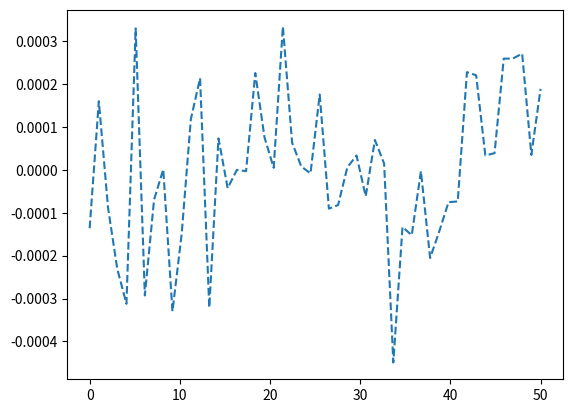

This figure's Python source:
import numpy as np
import numpy.typing as npt


def calculate_rail_irregularity(x: float, f_min: float = 2, f_max: float = 500, N: int = 2000, Av: float = 0.00002095,
                                omega_c: float = 0.8242, seed=14) -> float:
    """
     Creates rail unevenness following :cite: `zhang_2001`.

    A summary of default values can be found in : cite: `Podworna_2015`.

    Args:
        - x (float) : position of the node [m]
        - f_min (float): minimum spatial frequency for the PSD of the unevenness [1/m] (default 2 1/m)
        - f_max: (float) maximum spatial frequency for the PSD of the unevenness [1/m] (default 500 1/m)
        - N (int): number of frequency increments [-] (default 2000)
        - Av (float): vertical track irregularity parameters [m2 rad/m]  (default 0.00002095 m2 rad/m)
        - omega_c (float): critical wave number [rad/m] (default 0.8242 rad/m)
        - seed: (int) seed for random generator [-] (default 14)

    Returns:
        - irregularity (float): irregularity at the node [m]
    """

    # random generator
    random_generator = np.random.default_rng(seed)

    # define omega range
    omega_max = 2 * np.pi * f_max
    omega_min = 2 * np.pi * f_min
    delta_omega = (omega_max - omega_min) / N

    # for each frequency increment
    omega_n = omega_min + delta_omega * np.arange(N)
    phi = random_generator.uniform(0, 2 * np.pi, N)
    irregularity = np.sum(np.sqrt(4 * spectral(omega_n, Av, omega_c) * delta_omega) * np.cos(omega_n * x - phi))

    return irregularity


def spectral(omega: npt.NDArray[np.float64], Av: float, omega_c: float) -> npt.NDArray[np.float64]:
    """
    Computes spectral unevenness

    Args:
        - omega (npt.NDArray[np.float64]): wave number [rad/m]
        - Av (float): vertical track irregularity parameters [m2 rad/m]
        - omega_c (float): critical wave number [rad/m]

    Returns:
        - spectral_unevenness (npt.NDArray[np.float64]): spectral unevenness [m3 / rad]
    """

    spectral_unevenness = 2 * np.pi * Av * omega_c ** 2 / ((omega ** 2 + omega_c ** 2) * omega ** 2)
    return spectral_unevenness


if __name__ == "__main__":

    import matplotlib.pyplot as plt

    distance = np.linspace(0, 50, 50)

    irr_list = []
    for d in distance:
        r = calculate_rail_irregularity(d, seed=14)
        irr_list.append(r)

    plt.plot(distance, irr_list, linestyle='--')
    plt.show()

